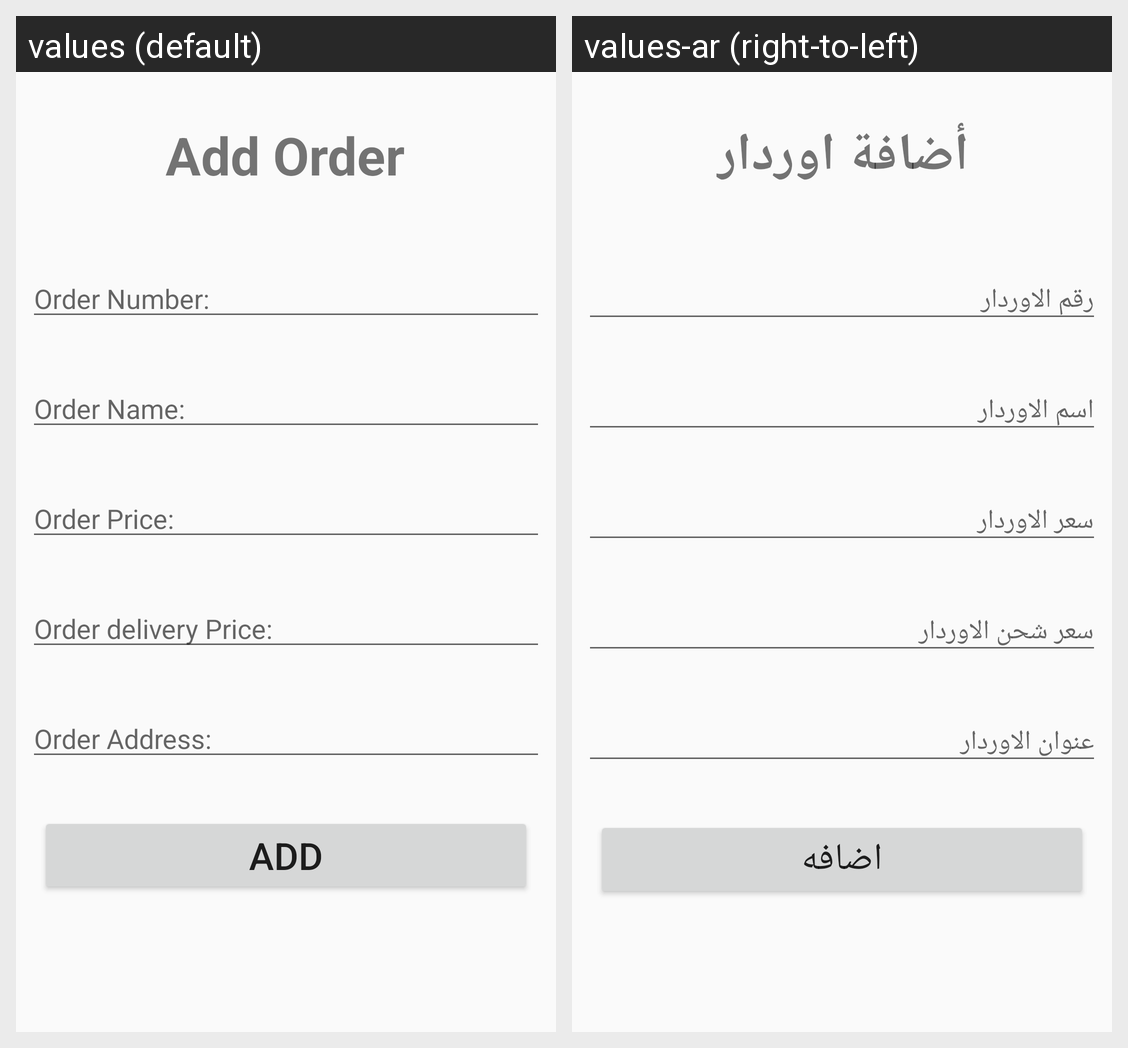

Strings drawn on this Android screen and how each of the app's shown locales translates them:
Android screen res/layout/activity_add_order.xml rendered under 2 locales, left to right: values (default), values-ar (right-to-left). Device: Nexus 5 (rendered at 1080×1920; each locale shown at half size, 540×960, under a caption strip naming it); theme AppTheme.NoActionBar.
Strings drawn on this screen, with the default value and each locale's value (text and hints the layout hard-codes, and strings that could not be matched under every locale, appear in the picture but are not listed):

order_number
  values: Order Number:
  values-ar: رقم الاوردار

add_order
  values: Add Order
  values-ar: أضافة اوردار

order_name
  values: Order Name:
  values-ar: اسم الاوردار

order_price
  values: Order Price:
  values-ar: سعر الاوردار

order_delivery_price
  values: Order delivery Price:
  values-ar: سعر شحن الاوردار

order_adress
  values: Order Address:
  values-ar: عنوان الاوردار

add
  values: Add
  values-ar: اضافه
